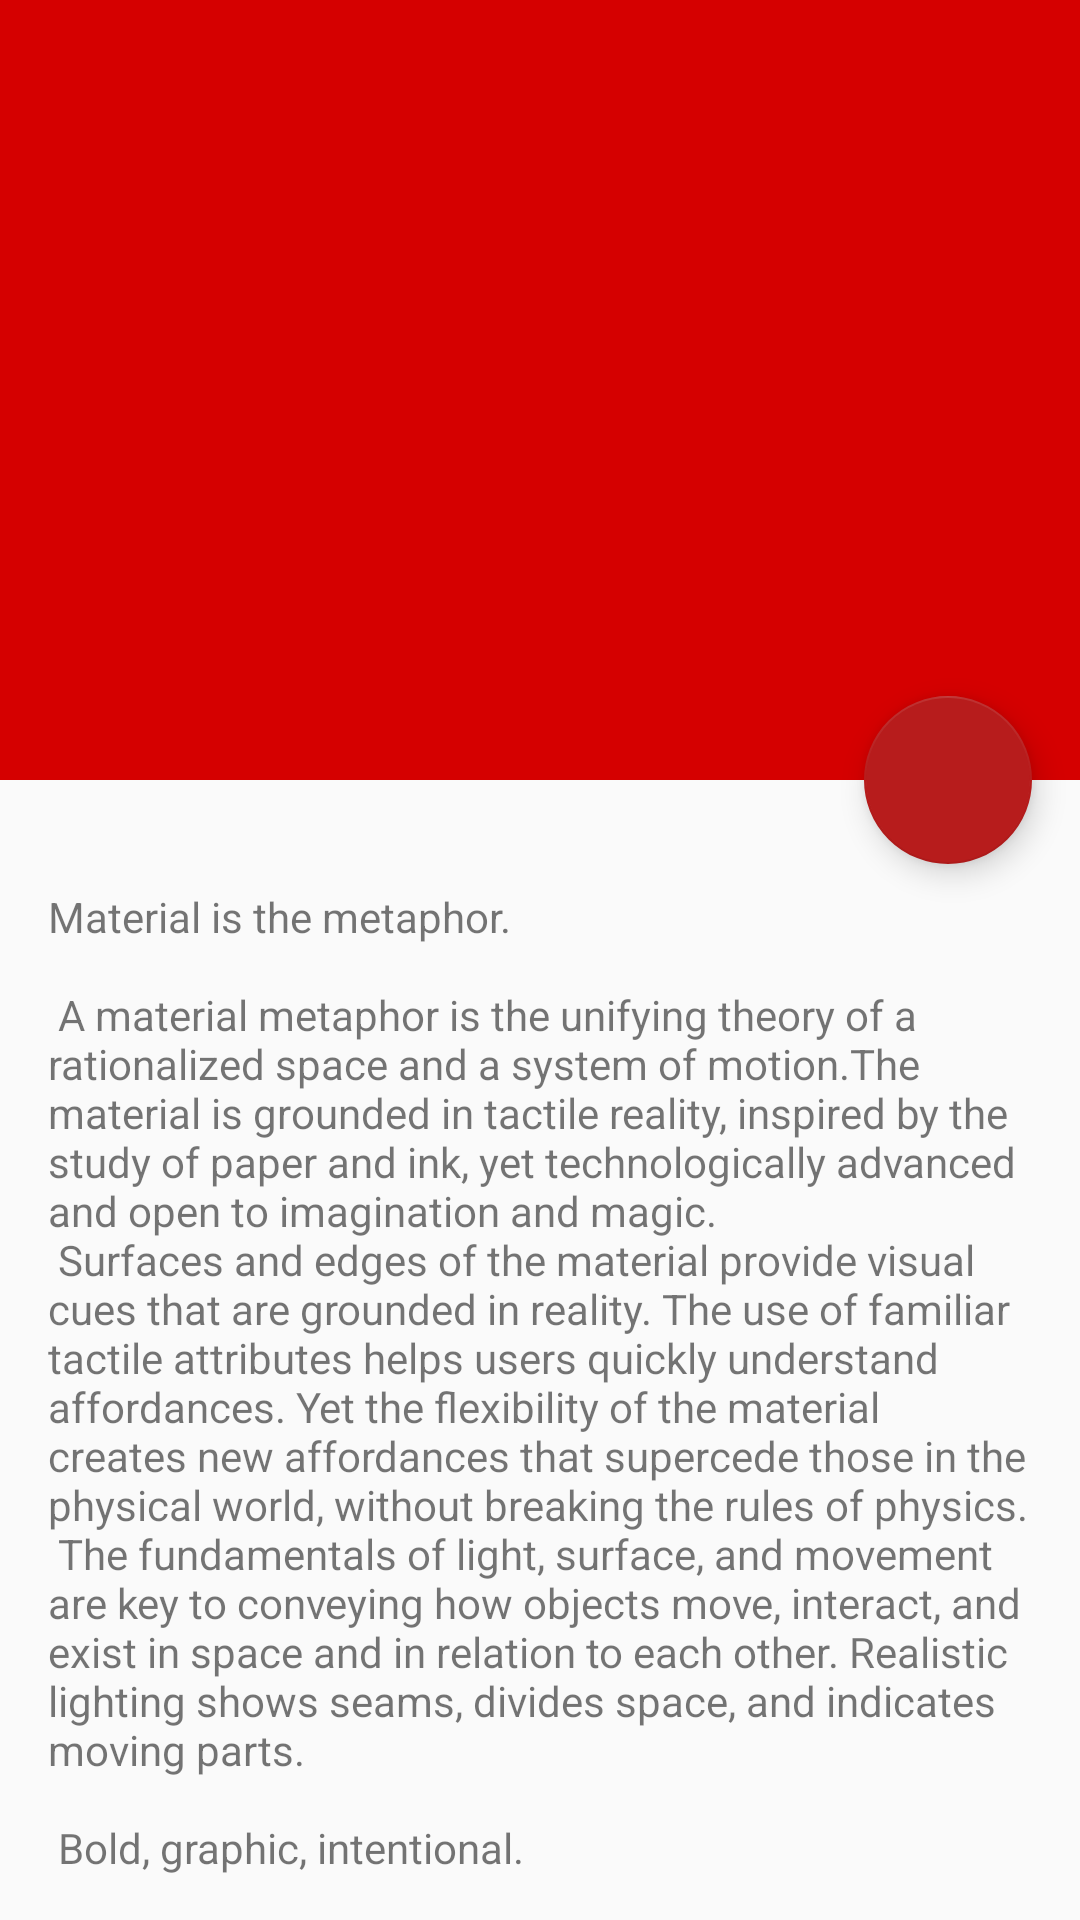

Here is an Android app screen rendered from its layout file. Give the layout XML and the strings, colors and styles it references.
<!-- AndroidManifest.xml: activity theme AppTheme.NoActionBar -->
<!-- res/layout/activity_movie_details.xml -->
<?xml version="1.0" encoding="utf-8"?>
<android.support.design.widget.CoordinatorLayout
    xmlns:android="http://schemas.android.com/apk/res/android"
    xmlns:app="http://schemas.android.com/apk/res-auto"
    xmlns:tools="http://schemas.android.com/tools"
    android:layout_width="match_parent"
    android:layout_height="match_parent"
    android:fitsSystemWindows="true"
    android:background="@color/backkground"
    tools:context=".ui.activities.MovieDetailsActivity">

    <android.support.design.widget.AppBarLayout
        android:id="@+id/app_bar"
        android:layout_width="match_parent"
        android:layout_height="@dimen/app_bar_height"
        android:fitsSystemWindows="true"
        android:theme="@style/AppTheme.AppBarOverlay">

        <android.support.design.widget.CollapsingToolbarLayout
            android:id="@+id/toolbar_layout"
            android:layout_width="match_parent"
            android:layout_height="match_parent"
            android:fitsSystemWindows="true"
            app:contentScrim="?attr/colorPrimary"
            app:layout_scrollFlags="scroll|exitUntilCollapsed"
            app:toolbarId="@+id/toolbar">

            <android.support.v7.widget.Toolbar
                android:id="@+id/toolbar"
                android:layout_width="match_parent"
                android:layout_height="?attr/actionBarSize"
                app:layout_collapseMode="pin"
                app:popupTheme="@style/AppTheme.PopupOverlay" />

        </android.support.design.widget.CollapsingToolbarLayout>
    </android.support.design.widget.AppBarLayout>

    <include layout="@layout/content_movie_details" />

    <android.support.design.widget.FloatingActionButton
        android:id="@+id/fab"
        android:layout_width="wrap_content"
        android:layout_height="wrap_content"
        android:layout_margin="@dimen/fab_margin"
        app:layout_anchor="@id/app_bar"
        app:layout_anchorGravity="bottom|end"
        app:srcCompat="@drawable/ic_play_arrow_black_24dp"
        tools:ignore="VectorDrawableCompat" />

</android.support.design.widget.CoordinatorLayout>
<!-- res/layout/content_movie_details.xml (included above) -->
<?xml version="1.0" encoding="utf-8"?>
<android.support.v4.widget.NestedScrollView xmlns:android="http://schemas.android.com/apk/res/android"
    xmlns:app="http://schemas.android.com/apk/res-auto"
    xmlns:tools="http://schemas.android.com/tools"
    android:layout_marginTop="20dp"
    android:layout_width="match_parent"
    android:layout_height="match_parent"
    app:layout_behavior="@string/appbar_scrolling_view_behavior"
    tools:context=".ui.activities.MovieDetailsActivity"
    tools:showIn="@layout/activity_movie_details">

    <TextView
        android:id="@+id/movie_sinopse"
        android:layout_width="wrap_content"
        android:layout_height="wrap_content"
        android:layout_margin="@dimen/text_margin"
        android:text="@string/large_text" />

</android.support.v4.widget.NestedScrollView>
<!-- resources referenced by this layout -->
<resources>
  <dimen name="app_bar_height">260dp</dimen>
  <dimen name="fab_margin">16dp</dimen>
  <dimen name="text_margin">16dp</dimen>
  <color name="primaryColor">#D50000</color>
  <color name="primaryDarkColor">#9b0000</color>
  <color name="secondaryColor">#B71C1C</color>
</resources>
